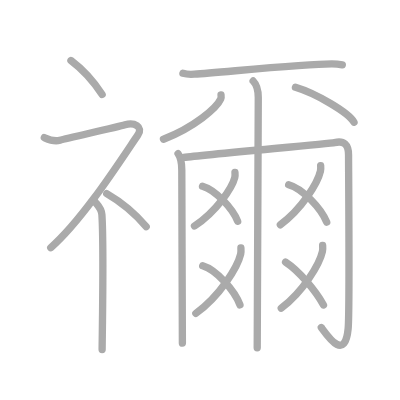
t = 0.00 s
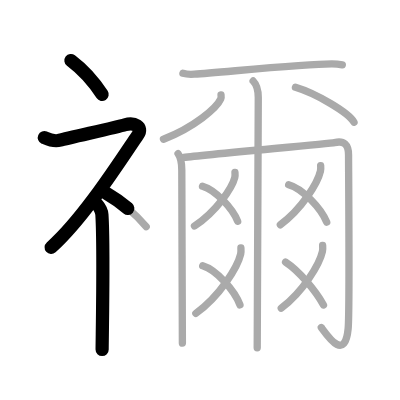
t = 3.50 s
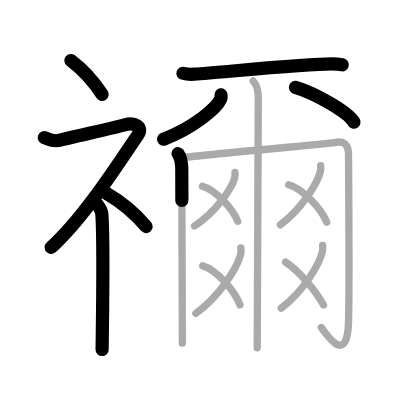
t = 7.25 s
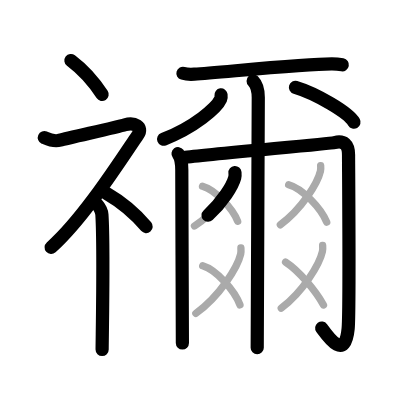
t = 10.75 s
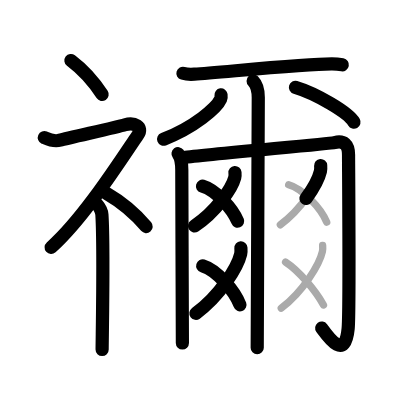
t = 14.50 s
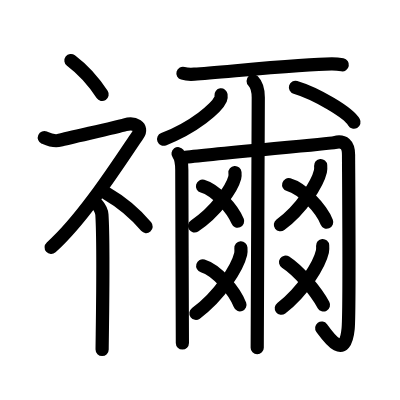
t = 18.00 s

The animated SVG that drew these frames (rendered in a browser with its animation timeline set to each time). Animation: 18 SMIL elements (animate=18); one cycle of 18.00 s.

<?xml version="1.0" standalone="no"?>
<!DOCTYPE svg PUBLIC "-//W3C//DTD SVG 1.1//EN"   "http://www.w3.org/Graphics/SVG/1.1/DTD/svg11.dtd">
<svg width="400px" height="400px"  version="1.1" xmlns="http://www.w3.org/2000/svg">
  <defs>
    <marker id="Triangle" viewBox="0 0 10 10" refX="0" refY="5" markerUnits="strokeWidth" markerWidth="3" style="stroke-opacity:0%;fill:#aaaaaa;" markerHeight="2" orient="auto">
      <path d="M 0 0 L 10 5 L 0 10 z" />
    </marker>
    
    <marker id="Arrow" viewBox="0 0 10 10" refX="5" refY="5" markerUnits="strokeWidth" markerWidth="1.8" style="stroke-opacity:0%;fill:#770000;" markerHeight="2" orient="auto">
      <path d="M 0 4 L 6 4 L 4 1 L 10 5 L 4 9 L 6 6 L 0 6 z" />
        <circle cx="5" cy="5" r="5" />
      </marker>
    
    <marker id="TriangleRed" viewBox="0 0 10 10" refX="0" refY="5" markerUnits="strokeWidth" markerWidth="3" style="stroke-opacity:0%;fill:#CC0000;" markerHeight="2" orient="auto">
      <path d="M 0 0 L 10 5 L 0 10 z" />
    </marker>
    
    <marker id="ArrowRed" viewBox="0 0 10 10" refX="5" refY="5" markerUnits="strokeWidth" markerWidth="1.8" style="stroke-opacity:0%;fill:#CC0000;" markerHeight="2" orient="auto">
      <path d="M 0 4 L 6 4 L 4 1 L 10 5 L 4 9 L 6 6 L 0 6 z" />
        <circle cx="5" cy="5" r="5" />
      </marker>
    
  </defs>
  
  <path style="fill:#ffffff; fill-opacity:100%; fill-rule:evenodd; stroke-width:0;" d="M 0 0 L 400px 0 L 400px 400px L 0 400px L 0 0" />

  <g transform="scale(3.6697247706422 3.6697247706422)">
<path style="fill:none; fill-opacity:0%; fill-rule:evenodd; stroke:#aaaaaa; stroke-opacity:100%; stroke-width: 1.5pt; stroke-linejoin:round; stroke-linecap:round;" d="M19.33 16.5c2.9 2.18 6.01 5.44 8.5 9.25"></path>
<path style="fill:none; fill-opacity:0%; fill-rule:evenodd; stroke:#aaaaaa; stroke-opacity:100%; stroke-width: 1.5pt; stroke-linejoin:round; stroke-linecap:round;" d="M12.08 37.5c1.01 0.45 2.59 1.2 4.26 0.7c2.05-0.61 15.24-3.45 17.74-4.2s5.02 0.51 3.5 2.75c-5.25 7.75-15 23-23.75 30.75"></path>
<path style="fill:none; fill-opacity:0%; fill-rule:evenodd; stroke:#aaaaaa; stroke-opacity:100%; stroke-width: 1.5pt; stroke-linejoin:round; stroke-linecap:round;" d="M26 55.11c0.12 0.29 1.65 1.53 1.77 3.39c0.57 8.93 0.06 33.7 0.06 36.75"></path>
<path style="fill:none; fill-opacity:0%; fill-rule:evenodd; stroke:#aaaaaa; stroke-opacity:100%; stroke-width: 1.5pt; stroke-linejoin:round; stroke-linecap:round;" d="M29.08 52.75c3.67 2.12 7.6 5.29 10.75 9"></path>
<path style="fill:none; fill-opacity:0%; fill-rule:evenodd; stroke:#aaaaaa; stroke-opacity:100%; stroke-width: 1.5pt; stroke-linejoin:round; stroke-linecap:round;" d="M49.85 19.97c0.81 0.24 2.3 0.3 3.11 0.24c7.65-0.51 29.76-2.79 37.48-2.79c1.35 0 2.17 0.12 2.84 0.24"></path>
<path style="fill:none; fill-opacity:0%; fill-rule:evenodd; stroke:#aaaaaa; stroke-opacity:100%; stroke-width: 1.5pt; stroke-linejoin:round; stroke-linecap:round;" d="M60.23 25.86c0.04 0.29 0.09 0.74-0.09 1.14c-1.07 2.41-7.2 7.7-15.59 10.95"></path>
<path style="fill:none; fill-opacity:0%; fill-rule:evenodd; stroke:#aaaaaa; stroke-opacity:100%; stroke-width: 1.5pt; stroke-linejoin:round; stroke-linecap:round;" d="M80.51 23.8c5.63 1.68 14.55 6.91 15.96 9.52"></path>
<path style="fill:none; fill-opacity:0%; fill-rule:evenodd; stroke:#aaaaaa; stroke-opacity:100%; stroke-width: 1.5pt; stroke-linejoin:round; stroke-linecap:round;" d="M48.52 41.88c0.77 1.06 1.02 2.63 1.02 4.47c0 6.27 0.16 44.1 0.16 47.15"></path>
<path style="fill:none; fill-opacity:0%; fill-rule:evenodd; stroke:#aaaaaa; stroke-opacity:100%; stroke-width: 1.5pt; stroke-linejoin:round; stroke-linecap:round;" d="M50.05 42.91c6.15-0.81 39.89-3.78 41.1-4.06c2.59-0.61 3.83 0.49 3.83 3.38c0 3.48 0.34 42.65-0.11 47.3c-0.87 8.97-5.37 2.36-7.31-0.28"></path>
<path style="fill:none; fill-opacity:0%; fill-rule:evenodd; stroke:#aaaaaa; stroke-opacity:100%; stroke-width: 1.5pt; stroke-linejoin:round; stroke-linecap:round;" d="M68.98 22.07c1.06 1.07 1.4 2.67 1.4 4.53c0 4.92-0.29 65.06-0.29 68.15"></path>
<path style="fill:none; fill-opacity:0%; fill-rule:evenodd; stroke:#aaaaaa; stroke-opacity:100%; stroke-width: 1.5pt; stroke-linejoin:round; stroke-linecap:round;" d="M64.03 47.01c0.03 0.34 0.07 0.89-0.06 1.38C63.21 51.3 58.9 57.68 53 61.58"></path>
<path style="fill:none; fill-opacity:0%; fill-rule:evenodd; stroke:#aaaaaa; stroke-opacity:100%; stroke-width: 1.5pt; stroke-linejoin:round; stroke-linecap:round;" d="M55.18 50.74c3.52 1 8.21 6.06 9.58 9.55"></path>
<path style="fill:none; fill-opacity:0%; fill-rule:evenodd; stroke:#aaaaaa; stroke-opacity:100%; stroke-width: 1.5pt; stroke-linejoin:round; stroke-linecap:round;" d="M65.65 67.56c0.03 0.42 0.07 1.08-0.07 1.69c-0.84 3.56-5.64 11.36-12.21 16.14"></path>
<path style="fill:none; fill-opacity:0%; fill-rule:evenodd; stroke:#aaaaaa; stroke-opacity:100%; stroke-width: 1.5pt; stroke-linejoin:round; stroke-linecap:round;" d="M55.24 72.43c3.73 1.11 8.69 6.74 10.15 10.64"></path>
<path style="fill:none; fill-opacity:0%; fill-rule:evenodd; stroke:#aaaaaa; stroke-opacity:100%; stroke-width: 1.5pt; stroke-linejoin:round; stroke-linecap:round;" d="M87.38 45.12c0.03 0.38 0.07 0.98-0.06 1.53c-0.75 3.22-5.04 10.28-10.92 14.6"></path>
<path style="fill:none; fill-opacity:0%; fill-rule:evenodd; stroke:#aaaaaa; stroke-opacity:100%; stroke-width: 1.5pt; stroke-linejoin:round; stroke-linecap:round;" d="M78.66 50.33c3.81 1.07 8.88 6.47 10.37 10.21"></path>
<path style="fill:none; fill-opacity:0%; fill-rule:evenodd; stroke:#aaaaaa; stroke-opacity:100%; stroke-width: 1.5pt; stroke-linejoin:round; stroke-linecap:round;" d="M87.92 66.9c0.03 0.4 0.07 1.04-0.06 1.62c-0.77 3.41-5.18 10.88-11.22 15.46"></path>
<path style="fill:none; fill-opacity:0%; fill-rule:evenodd; stroke:#aaaaaa; stroke-opacity:100%; stroke-width: 1.5pt; stroke-linejoin:round; stroke-linecap:round;" d="M77.82 71.43c3.75 2.45 8.23 7.88 10.33 11.68"></path>

<path style="fill:none; fill-opacity:0%; fill-rule:evenodd; stroke:#000000; stroke-opacity:100%; stroke-width: 2.7pt; stroke-linejoin:round; stroke-linecap:round;" d="M19.33 16.5c2.9 2.18 6.01 5.44 8.5 9.25" pathLength="100" stroke-dashoffset="100" stroke-dasharray="100 105"><animate id="dashAnim1" attributeName="stroke-dashoffset" from="100" to="0" dur="1s" calcMode="linear" fill="freeze"/></path>
<path style="fill:none; fill-opacity:0%; fill-rule:evenodd; stroke:#000000; stroke-opacity:100%; stroke-width: 2.7pt; stroke-linejoin:round; stroke-linecap:round;" d="M12.08 37.5c1.01 0.45 2.59 1.2 4.26 0.7c2.05-0.61 15.24-3.45 17.74-4.2s5.02 0.51 3.5 2.75c-5.25 7.75-15 23-23.75 30.75" pathLength="100" stroke-dashoffset="100" stroke-dasharray="100 105"><animate id="dashAnim2" attributeName="stroke-dashoffset" from="100" to="0" dur="1s" calcMode="linear" begin="dashAnim1.end" fill="freeze"/></path>
<path style="fill:none; fill-opacity:0%; fill-rule:evenodd; stroke:#000000; stroke-opacity:100%; stroke-width: 2.7pt; stroke-linejoin:round; stroke-linecap:round;" d="M26 55.11c0.12 0.29 1.65 1.53 1.77 3.39c0.57 8.93 0.06 33.7 0.06 36.75" pathLength="100" stroke-dashoffset="100" stroke-dasharray="100 105"><animate id="dashAnim3" attributeName="stroke-dashoffset" from="100" to="0" dur="1s" calcMode="linear" begin="dashAnim2.end" fill="freeze"/></path>
<path style="fill:none; fill-opacity:0%; fill-rule:evenodd; stroke:#000000; stroke-opacity:100%; stroke-width: 2.7pt; stroke-linejoin:round; stroke-linecap:round;" d="M29.08 52.75c3.67 2.12 7.6 5.29 10.75 9" pathLength="100" stroke-dashoffset="100" stroke-dasharray="100 105"><animate id="dashAnim4" attributeName="stroke-dashoffset" from="100" to="0" dur="1s" calcMode="linear" begin="dashAnim3.end" fill="freeze"/></path>
<path style="fill:none; fill-opacity:0%; fill-rule:evenodd; stroke:#000000; stroke-opacity:100%; stroke-width: 2.7pt; stroke-linejoin:round; stroke-linecap:round;" d="M49.85 19.97c0.81 0.24 2.3 0.3 3.11 0.24c7.65-0.51 29.76-2.79 37.48-2.79c1.35 0 2.17 0.12 2.84 0.24" pathLength="100" stroke-dashoffset="100" stroke-dasharray="100 105"><animate id="dashAnim5" attributeName="stroke-dashoffset" from="100" to="0" dur="1s" calcMode="linear" begin="dashAnim4.end" fill="freeze"/></path>
<path style="fill:none; fill-opacity:0%; fill-rule:evenodd; stroke:#000000; stroke-opacity:100%; stroke-width: 2.7pt; stroke-linejoin:round; stroke-linecap:round;" d="M60.23 25.86c0.04 0.29 0.09 0.74-0.09 1.14c-1.07 2.41-7.2 7.7-15.59 10.95" pathLength="100" stroke-dashoffset="100" stroke-dasharray="100 105"><animate id="dashAnim6" attributeName="stroke-dashoffset" from="100" to="0" dur="1s" calcMode="linear" begin="dashAnim5.end" fill="freeze"/></path>
<path style="fill:none; fill-opacity:0%; fill-rule:evenodd; stroke:#000000; stroke-opacity:100%; stroke-width: 2.7pt; stroke-linejoin:round; stroke-linecap:round;" d="M80.51 23.8c5.63 1.68 14.55 6.91 15.96 9.52" pathLength="100" stroke-dashoffset="100" stroke-dasharray="100 105"><animate id="dashAnim7" attributeName="stroke-dashoffset" from="100" to="0" dur="1s" calcMode="linear" begin="dashAnim6.end" fill="freeze"/></path>
<path style="fill:none; fill-opacity:0%; fill-rule:evenodd; stroke:#000000; stroke-opacity:100%; stroke-width: 2.7pt; stroke-linejoin:round; stroke-linecap:round;" d="M48.52 41.88c0.77 1.06 1.02 2.63 1.02 4.47c0 6.27 0.16 44.1 0.16 47.15" pathLength="100" stroke-dashoffset="100" stroke-dasharray="100 105"><animate id="dashAnim8" attributeName="stroke-dashoffset" from="100" to="0" dur="1s" calcMode="linear" begin="dashAnim7.end" fill="freeze"/></path>
<path style="fill:none; fill-opacity:0%; fill-rule:evenodd; stroke:#000000; stroke-opacity:100%; stroke-width: 2.7pt; stroke-linejoin:round; stroke-linecap:round;" d="M50.05 42.91c6.15-0.81 39.89-3.78 41.1-4.06c2.59-0.61 3.83 0.49 3.83 3.38c0 3.48 0.34 42.65-0.11 47.3c-0.87 8.97-5.37 2.36-7.31-0.28" pathLength="100" stroke-dashoffset="100" stroke-dasharray="100 105"><animate id="dashAnim9" attributeName="stroke-dashoffset" from="100" to="0" dur="1s" calcMode="linear" begin="dashAnim8.end" fill="freeze"/></path>
<path style="fill:none; fill-opacity:0%; fill-rule:evenodd; stroke:#000000; stroke-opacity:100%; stroke-width: 2.7pt; stroke-linejoin:round; stroke-linecap:round;" d="M68.98 22.07c1.06 1.07 1.4 2.67 1.4 4.53c0 4.92-0.29 65.06-0.29 68.15" pathLength="100" stroke-dashoffset="100" stroke-dasharray="100 105"><animate id="dashAnim10" attributeName="stroke-dashoffset" from="100" to="0" dur="1s" calcMode="linear" begin="dashAnim9.end" fill="freeze"/></path>
<path style="fill:none; fill-opacity:0%; fill-rule:evenodd; stroke:#000000; stroke-opacity:100%; stroke-width: 2.7pt; stroke-linejoin:round; stroke-linecap:round;" d="M64.03 47.01c0.03 0.34 0.07 0.89-0.06 1.38C63.21 51.3 58.9 57.68 53 61.58" pathLength="100" stroke-dashoffset="100" stroke-dasharray="100 105"><animate id="dashAnim11" attributeName="stroke-dashoffset" from="100" to="0" dur="1s" calcMode="linear" begin="dashAnim10.end" fill="freeze"/></path>
<path style="fill:none; fill-opacity:0%; fill-rule:evenodd; stroke:#000000; stroke-opacity:100%; stroke-width: 2.7pt; stroke-linejoin:round; stroke-linecap:round;" d="M55.18 50.74c3.52 1 8.21 6.06 9.58 9.55" pathLength="100" stroke-dashoffset="100" stroke-dasharray="100 105"><animate id="dashAnim12" attributeName="stroke-dashoffset" from="100" to="0" dur="1s" calcMode="linear" begin="dashAnim11.end" fill="freeze"/></path>
<path style="fill:none; fill-opacity:0%; fill-rule:evenodd; stroke:#000000; stroke-opacity:100%; stroke-width: 2.7pt; stroke-linejoin:round; stroke-linecap:round;" d="M65.65 67.56c0.03 0.42 0.07 1.08-0.07 1.69c-0.84 3.56-5.64 11.36-12.21 16.14" pathLength="100" stroke-dashoffset="100" stroke-dasharray="100 105"><animate id="dashAnim13" attributeName="stroke-dashoffset" from="100" to="0" dur="1s" calcMode="linear" begin="dashAnim12.end" fill="freeze"/></path>
<path style="fill:none; fill-opacity:0%; fill-rule:evenodd; stroke:#000000; stroke-opacity:100%; stroke-width: 2.7pt; stroke-linejoin:round; stroke-linecap:round;" d="M55.24 72.43c3.73 1.11 8.69 6.74 10.15 10.64" pathLength="100" stroke-dashoffset="100" stroke-dasharray="100 105"><animate id="dashAnim14" attributeName="stroke-dashoffset" from="100" to="0" dur="1s" calcMode="linear" begin="dashAnim13.end" fill="freeze"/></path>
<path style="fill:none; fill-opacity:0%; fill-rule:evenodd; stroke:#000000; stroke-opacity:100%; stroke-width: 2.7pt; stroke-linejoin:round; stroke-linecap:round;" d="M87.38 45.12c0.03 0.38 0.07 0.98-0.06 1.53c-0.75 3.22-5.04 10.28-10.92 14.6" pathLength="100" stroke-dashoffset="100" stroke-dasharray="100 105"><animate id="dashAnim15" attributeName="stroke-dashoffset" from="100" to="0" dur="1s" calcMode="linear" begin="dashAnim14.end" fill="freeze"/></path>
<path style="fill:none; fill-opacity:0%; fill-rule:evenodd; stroke:#000000; stroke-opacity:100%; stroke-width: 2.7pt; stroke-linejoin:round; stroke-linecap:round;" d="M78.66 50.33c3.81 1.07 8.88 6.47 10.37 10.21" pathLength="100" stroke-dashoffset="100" stroke-dasharray="100 105"><animate id="dashAnim16" attributeName="stroke-dashoffset" from="100" to="0" dur="1s" calcMode="linear" begin="dashAnim15.end" fill="freeze"/></path>
<path style="fill:none; fill-opacity:0%; fill-rule:evenodd; stroke:#000000; stroke-opacity:100%; stroke-width: 2.7pt; stroke-linejoin:round; stroke-linecap:round;" d="M87.92 66.9c0.03 0.4 0.07 1.04-0.06 1.62c-0.77 3.41-5.18 10.88-11.22 15.46" pathLength="100" stroke-dashoffset="100" stroke-dasharray="100 105"><animate id="dashAnim17" attributeName="stroke-dashoffset" from="100" to="0" dur="1s" calcMode="linear" begin="dashAnim16.end" fill="freeze"/></path>
<path style="fill:none; fill-opacity:0%; fill-rule:evenodd; stroke:#000000; stroke-opacity:100%; stroke-width: 2.7pt; stroke-linejoin:round; stroke-linecap:round;" d="M77.82 71.43c3.75 2.45 8.23 7.88 10.33 11.68" pathLength="100" stroke-dashoffset="100" stroke-dasharray="100 105"><animate id="dashAnim18" attributeName="stroke-dashoffset" from="100" to="0" dur="1s" calcMode="linear" begin="dashAnim17.end" fill="freeze"/></path>

</g>

</svg>  
          
